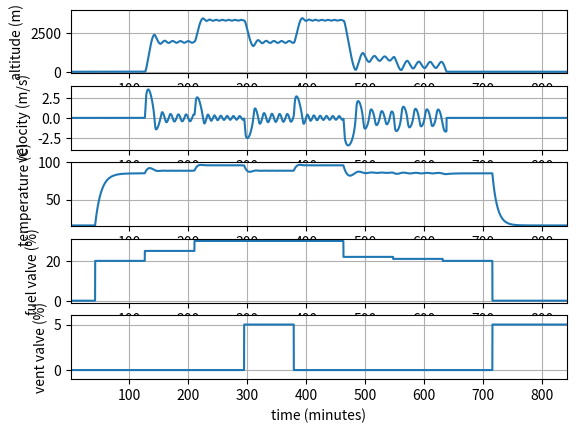

This chart was generated by the following Python code:
import numpy as np
from scipy.integrate import odeint
from typing import Tuple


class Balloon:
    # Simulation parameters.
    k_alpha = 5.098
    k_beta = 0.01683
    k_delta = 0.0255
    k_gamma = 5.257
    k_mu = 0.1961
    k_omega = 8.544

    # Scaling parameters.
    k_ratio_height = 1000.0  # meters
    k_ratio_time = 10.1  # seconds
    k_ratio_temperature = 288.2  # kelvin
    k_ratio_fuel = 4870.0  # %
    k_ratio_vent = 1485.0  # %

    def __init__(self, acceleration_field= lambda position: (0.0, 0.0, 0.0)):
        self.time: float = 0.0
        self.position = (0.0, 0.0, 0.0)
        self.velocity = (0.0, 0.0, 0.0)
        self.temperature = 1.0
        self.fuel = 0.0
        self.vent = 0.0
        self.acceleration_field = acceleration_field 

    def get_time(self):
        return self.time * self.k_ratio_time

    def get_position(self):
        return (
            self.position[0],
            self.position[1],
            self.position[2] * self.k_ratio_height,
        )

    def get_velocity(self):
        return (
            self.velocity[0],
            self.velocity[1],
            self.velocity[2] * self.k_ratio_height / self.k_ratio_time,
        )

    def get_temperature(self):
        return self.temperature * self.k_ratio_temperature - 273.15

    def set_fuel(self, value):
        self.fuel = value / self.k_ratio_fuel

    def set_vent(self, value):
        self.vent = value / self.k_ratio_vent

    def derivative(self, x, _):
        (
            position_x,
            position_y,
            position_z,
            velocity_x,
            velocity_y,
            velocity_z,
            temperature,
        ) = x
        temperature_at_height = 1.0 - self.k_delta * position_z

        ddt_position_x = velocity_x
        ddt_position_y = velocity_y
        ddt_position_z = velocity_z

        ddt_velocity_x = 0.0
        ddt_velocity_y = 0.0
        ddt_velocity_z = (
            self.k_alpha
            * self.k_mu
            * (temperature_at_height ** (self.k_gamma - 1.0))
            * (1.0 - (temperature_at_height / temperature))
            - self.k_mu
            - self.k_omega * velocity_z * abs(velocity_z)
        )

        ddt_temperature = (
            -(temperature - temperature_at_height) * (self.k_beta + self.vent)
            + self.fuel
        )

        return np.array(
            (
                ddt_position_x,
                ddt_position_y,
                ddt_position_z,
                ddt_velocity_x,
                ddt_velocity_y,
                ddt_velocity_z,
                ddt_temperature,
            ),
            dtype=np.float64,
        )

    def step(self, duration):
        time_delta = duration / self.k_ratio_time

        time_start = self.time
        time_end = time_start + time_delta
        time_span = (time_start, time_end)

        x_start = self.position + self.velocity + (self.temperature,)
        x = odeint(self.derivative, x_start, time_span)
        x_end = x[-1].tolist()

        self.position = tuple(x_end[0:3])
        self.velocity = tuple(x_end[3:6])
        self.temperature = x_end[6]

        if self.position[2] <= 0.0:
            self.position = (0.0, 0.0, 0.0)
            self.velocity = (0.0, 0.0, 0.0)

        self.time = time_end


def hab(x, t, alpha, gamma, mu, omega, delta, beta, u0, u1):
    # This function evaluates the ode right hand side
    #  for the hot air balloon simulation.

    # Calculate derivatives
    dxdt = np.zeros(3)
    Ths = 1 - delta * x[0]
    dxdt[0] = x[1]
    dxdt[1] = (
        alpha * mu * (Ths ** (gamma - 1)) * (1 - (Ths / x[2]))
        - mu
        - omega * x[1] * np.abs(x[1])
    )
    dxdt[2] = -(x[2] - Ths) * (beta + u1) + u0
    return dxdt


# Set hot air balloon parameters
alpha = 5.098
gamma = 5.257
mu = 0.1961
omega = 8.544
delta = 0.0255
beta = 0.01683

# Set the variable scaling parameters

hr = 1000  # meters
tr = 10.10  # seconds
Tr = 288.2  # K
fr = 4870  # %
pr = 1485  # %

# Initialize simulation variables

t0 = 0
tf = 5000
dt = 0.25
N = int(round((tf - t0) / dt) + 1)
# xstart   = [0.0 0.0 1.244] # neutral buoyancy
xstart = [0.0, 0.0, 1.000]  # ambient temperature
tstart = 0
fk = np.zeros(N)
pk = np.zeros(N)
uk = np.zeros((N, 2))
xk = np.zeros((N, 3))
yk = np.zeros((N, 3))
tm = np.zeros(N)
xk[0] = xstart
C = np.eye(3)
yk[0] = np.dot(C, xstart)
tm[0] = 0

# Initial conditions
fk = np.zeros(N)
pk = np.zeros(N)
fk[0:1000] = 0.0
pk[0:1000] = 0.0

# Warm up to nuetral buoyancy
fk[1000:3000] = 20.0
pk[1000:3000] = 0.0

# Takeoff
fk[3000:5000] = 25.0
pk[3000:5000] = 0.0

# Climb higher
fk[5000:7000] = 30.0
pk[5000:7000] = 0.0

# Open the vent
fk[7000:9000] = 30.0
pk[7000:9000] = 5.0

# Close the vent
fk[9000:11000] = 30.0
pk[9000:11000] = 0.0

# Descend
fk[11000:13000] = 22.0
pk[11000:13000] = 0.0

# Descend
fk[13000:15000] = 21.0
pk[13000:15000] = 0.0

# Land
fk[15000:17000] = 20.0
pk[15000:17000] = 0.0

# Close fuel valve and open the vent valve
fk[17000:N] = 0.0
pk[17000:N] = 5.0

# Make inputs dimensionless
uk[:, 0] = fk / fr
uk[:, 1] = pk / pr

# Run the simulation
for k in range(N):

    # Output iteration count
    # print('iteration ' + str(k))

    # Integrate the model for this time step
    parms = (alpha, gamma, mu, omega, delta, beta, uk[k, 0], uk[k, 1])
    tstop = tstart + dt
    tspan = [tstart, tstop]
    x = odeint(hab, xstart, tspan, parms)

    # Impose constraints when on the ground
    if x[-1, 0] <= 0.0:
        x[-1, 0] = 0.0
        x[-1, 1] = 0.0

    # Store solution
    xk[k] = x[-1]
    yk[k] = np.dot(C, xk[k])
    tm[k] = tr * tstop

    # Set initial state
    xstart = xk[k]
    tstart = tstop

# Recover dimensional outputs

hk = yk[:, 0] * hr
vk = yk[:, 1] * hr / tr
Tik = yk[:, 2] * Tr - 273.2

# Convert time to minutes

tmm = tm / 60

# Test
hk = []
vk = []
Tik = []
tmm = []

ballon = Balloon()

for k in range(N):
    if k == 1000:
        ballon.set_fuel(20.0)
    elif k == 3000:
        ballon.set_fuel(25.0)
    elif k == 5000:
        ballon.set_fuel(30.0)
    elif k == 7000:
        ballon.set_vent(5.0)
    elif k == 9000:
        ballon.set_vent(0.0)
    elif k == 11000:
        ballon.set_fuel(22.0)
    elif k == 13000:
        ballon.set_fuel(21.0)
    elif k == 15000:
        ballon.set_fuel(20.0)
    elif k == 17000:
        ballon.set_fuel(0.0)
        ballon.set_vent(5.0)

    ballon.step(dt * tr)

    tmm.append(ballon.get_time() / 60)
    hk.append(ballon.get_position()[2])
    vk.append(ballon.get_velocity()[2])
    Tik.append(ballon.get_temperature())

# Plot results
import matplotlib.pyplot as plt

plt.figure(1)

plt.subplot(5, 1, 1)
plt.plot(tmm, hk)
plt.xlim([1, tmm[-1]])
plt.ylim([-100, 4000])
plt.grid()
plt.ylabel("altitude (m)")

plt.subplot(5, 1, 2)
plt.plot(tmm, vk)
plt.xlim([1, tmm[-1]])
plt.ylim([-4, 4])
plt.grid()
plt.ylabel("velocity (m/s)")

plt.subplot(5, 1, 3)
plt.plot(tmm, Tik)
plt.xlim([1, tmm[-1]])
plt.ylim([14, 100])
plt.grid()
plt.ylabel("temperature (C)")

plt.subplot(5, 1, 4)
plt.plot(tmm, fk)
plt.xlim([1, tmm[-1]])
plt.ylim([-1, 31])
plt.grid()
plt.ylabel("fuel valve (%)")

plt.subplot(5, 1, 5)
plt.plot(tmm, pk)
plt.xlim([1, tmm[-1]])
plt.ylim([-1, 6])
plt.grid()
plt.ylabel("vent valve (%)")
plt.xlabel("time (minutes)")

plt.show()
